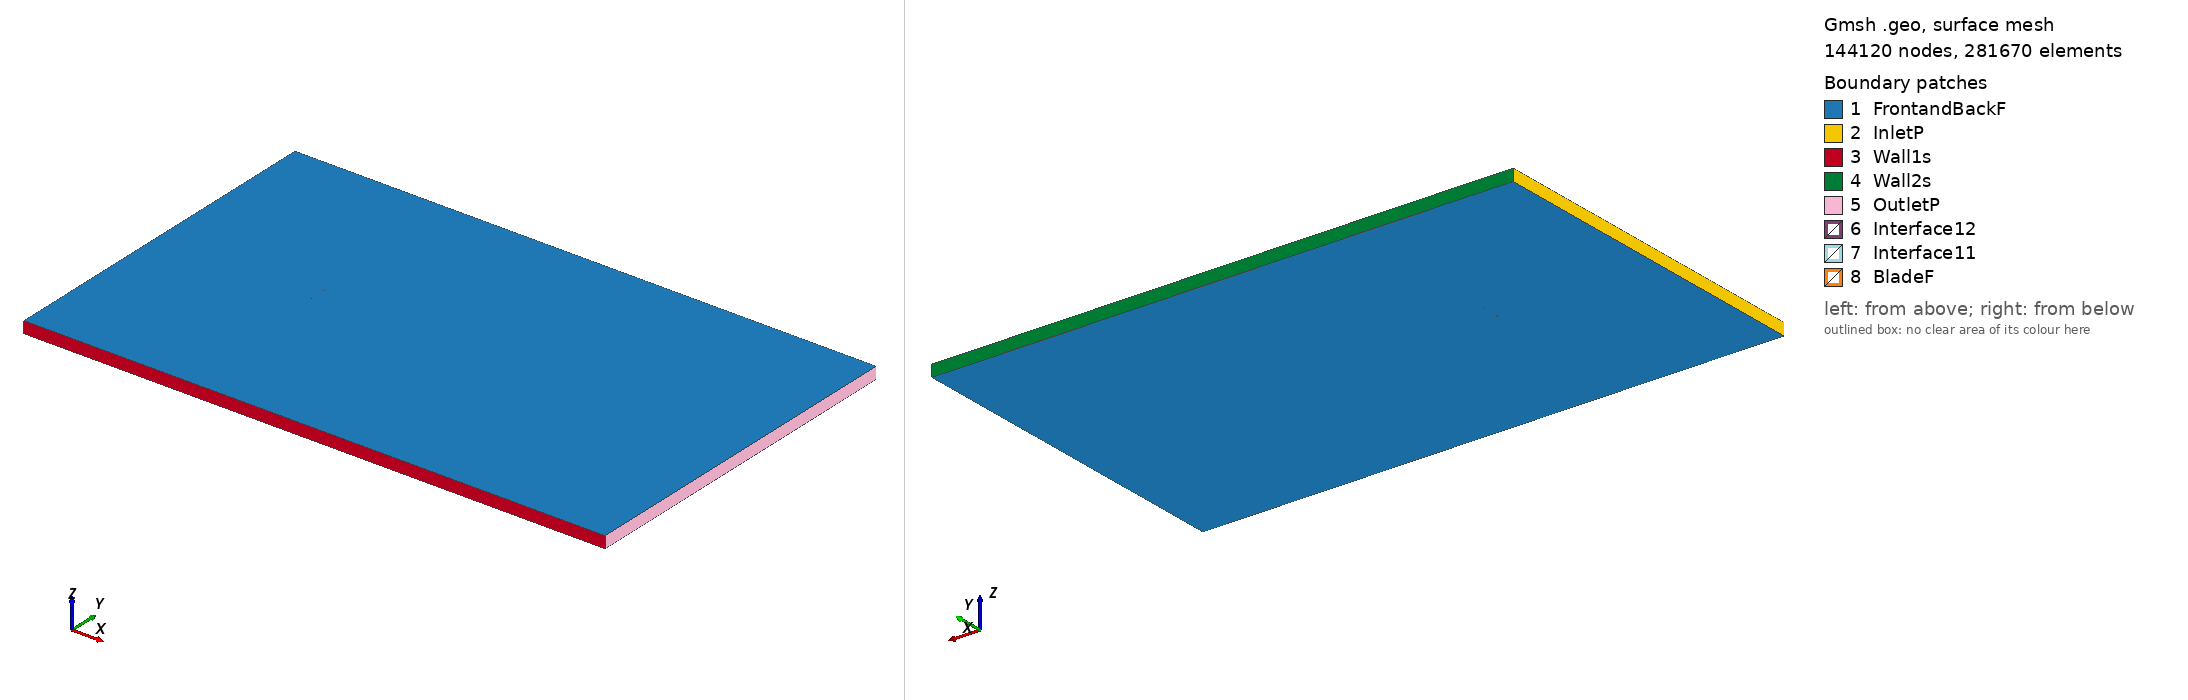

Gmsh geometry script, surface-meshed: 144120 nodes, 281670 surface elements. Boundary patches (legend numbers): 1 FrontandBackF, 2 InletP, 3 Wall1s, 4 Wall2s, 5 OutletP, 6 Interface12, 7 Interface11, 8 BladeF. Left view from above one corner, right view from below the opposite corner. Legend entries are the model's physical surfaces. The drawing asked Gmsh for element sizes between 1% and 20% of the model's largest extent; the script's own settings can give other sizes.

=== goe701_tsr_4.7127_aoa_9.0395.geo (drawn) ===
SetFactory("OpenCASCADE");

Point(1) = {0.074278, 0.717548, 0, 1.0};
Point(2) = {0.071112, 0.719010, 0, 1.0};
Point(3) = {0.063758, 0.722415, 0, 1.0};
Point(4) = {0.048975, 0.728609, 0, 1.0};
Point(5) = {0.034124, 0.734267, 0, 1.0};
Point(6) = {0.019198, 0.739312, 0, 1.0};
Point(7) = {0.004167, 0.743516, 0, 1.0};
Point(8) = {-0.010979, 0.746800, 0, 1.0};
Point(9) = {-0.026259, 0.749013, 0, 1.0};
Point(10) = {-0.041690, 0.750000, 0, 1.0};
Point(11) = {-0.049483, 0.749914, 0, 1.0};
Point(12) = {-0.057370, 0.748995, 0, 1.0};
Point(13) = {-0.061370, 0.748092, 0, 1.0};
Point(14) = {-0.065429, 0.746731, 0, 1.0};
Point(15) = {-0.069591, 0.744527, 0, 1.0};
Point(16) = {-0.071706, 0.743157, 0, 1.0};
Point(17) = {-0.074069, 0.739796, 0, 1.0};
Point(18) = {-0.072478, 0.736953, 0, 1.0};
Point(19) = {-0.070696, 0.735643, 0, 1.0};
Point(20) = {-0.066991, 0.734170, 0, 1.0};
Point(21) = {-0.063219, 0.733236, 0, 1.0};
Point(22) = {-0.059399, 0.732683, 0, 1.0};
Point(23) = {-0.051721, 0.731882, 0, 1.0};
Point(24) = {-0.044014, 0.731313, 0, 1.0};
Point(25) = {-0.028631, 0.729943, 0, 1.0};
Point(26) = {-0.013275, 0.728343, 0, 1.0};
Point(27) = {0.002032, 0.726361, 0, 1.0};
Point(28) = {0.017320, 0.724226, 0, 1.0};
Point(29) = {0.032581, 0.721861, 0, 1.0};
Point(30) = {0.047850, 0.719572, 0, 1.0};
Point(31) = {0.063140, 0.717435, 0, 1.0};
Point(32) = {0.070798, 0.716483, 0, 1.0};
Point(33) = {0.074046, 0.716085, 0, 1.0};
Point(34) = {-0.074278, -0.717548, 0, 1.0};
Point(35) = {-0.071112, -0.719010, 0, 1.0};
Point(36) = {-0.063758, -0.722415, 0, 1.0};
Point(37) = {-0.048975, -0.728609, 0, 1.0};
Point(38) = {-0.034124, -0.734267, 0, 1.0};
Point(39) = {-0.019198, -0.739312, 0, 1.0};
Point(40) = {-0.004167, -0.743516, 0, 1.0};
Point(41) = {0.010979, -0.746800, 0, 1.0};
Point(42) = {0.026259, -0.749013, 0, 1.0};
Point(43) = {0.041690, -0.750000, 0, 1.0};
Point(44) = {0.049483, -0.749914, 0, 1.0};
Point(45) = {0.057370, -0.748995, 0, 1.0};
Point(46) = {0.061370, -0.748092, 0, 1.0};
Point(47) = {0.065429, -0.746731, 0, 1.0};
Point(48) = {0.069591, -0.744527, 0, 1.0};
Point(49) = {0.071706, -0.743157, 0, 1.0};
Point(50) = {0.074069, -0.739796, 0, 1.0};
Point(51) = {0.072478, -0.736953, 0, 1.0};
Point(52) = {0.070696, -0.735643, 0, 1.0};
Point(53) = {0.066991, -0.734170, 0, 1.0};
Point(54) = {0.063219, -0.733236, 0, 1.0};
Point(55) = {0.059399, -0.732683, 0, 1.0};
Point(56) = {0.051721, -0.731882, 0, 1.0};
Point(57) = {0.044014, -0.731313, 0, 1.0};
Point(58) = {0.028631, -0.729943, 0, 1.0};
Point(59) = {0.013275, -0.728343, 0, 1.0};
Point(60) = {-0.002032, -0.726361, 0, 1.0};
Point(61) = {-0.017320, -0.724226, 0, 1.0};
Point(62) = {-0.032581, -0.721861, 0, 1.0};
Point(63) = {-0.047850, -0.719572, 0, 1.0};
Point(64) = {-0.063140, -0.717435, 0, 1.0};
Point(65) = {-0.070798, -0.716483, 0, 1.0};
Point(66) = {-0.074046, -0.716085, 0, 1.0};

// Lines: first blade (splines 1-4)
Spline(1) = {1:33};
Spline(2) = {33,1};

// Lines: second blade (splines 5-8)
Spline(3) = {34:66};
Spline(4) = {66,34};

// Outer domain (points 20001-4 and lines)
Point(67) = {-13.50000000, -15.00000000, 0, 1.0};
Point(68) = {-13.50000000, 15.00000000, 0, 1.0};
Point(69) = {36.00000000, 15.00000000, 0, 1.0};
Point(70) = {36.00000000, -15.00000000, 0, 1.0};
Line(11) = {67, 68};
Line(12) = {68, 69};
Line(13) = {69, 70};
Line(14) = {67, 70};

// Interface (between moving and stationary domain) (circles)
Circle(9) = {0, 0, 0, 0.80000000, 0, 2*Pi};
Circle(10) = {0, 0, 0, 0.80000000, 0, 2*Pi};

// Loops collect Lines/Splines/etc (blade1, blade2, domain, first circle)
Line Loop(1) = {1:2};
Line Loop(2) = {3:4};
Line Loop(3) = {11,12,13,-14};
Line Loop(4) = {9};

// BooleanDifference cuts out the circle/interface from the domain
Plane Surface(1) = {3};
Plane Surface(2) = {4};
BooleanDifference{ Surface{1}; Delete;}{ Surface{2}; Delete;}

// This one cuts out the blades from the inner circle/interface
Line Loop(6) = {10};
Plane Surface(5) = {6};
Plane Surface(6) = {1};
Plane Surface(7) = {2};
BooleanDifference{ Surface{5}; Delete;}{ Surface{6,7}; Delete;}

// extrude to 3rd dimension
Extrude {0, 0, 1} {Surface{1}; Surface{5}; Layers{1}; Recombine;}

// Physical Surfaces are the named boundaries (patches)
Physical Surface("Interface11") = {12};
Physical Surface("Interface12") = {10};

// sides of domain
Physical Surface("InletP") = {6};
Physical Surface("OutletP") = {9};

// top and bottom of domain
Physical Surface("Wall1s") = {7};
Physical Surface("Wall2s") = {8};

// Check FrontandBackF by ensuring there is nothing in the 3rd dimension
Physical Surface("FrontandBackF") = {1,11,5,17};
Physical Surface("BladeF") = {13:16};
Physical Volume("Turbine") = {2};
Physical Volume("Farfield") = {1};

// settings for airfoil boundary layer
Field[1] = BoundaryLayer;
Field[1].EdgesList = {1:4};
Field[1].hwall_n = 1e-3;
Field[1].thickness = 1.5e-2;
Field[1].ratio = 1.05;
Field[1].Quads = 1;
BoundaryLayer Field = 1;

// control points for mesh (blade and interface)
// floor((arc length / 1.5mm)/ 2) -> Transfinite Line
Transfinite Line {1,3} = 102 Using Progression 1;
Transfinite Line {2,4} = 2 Using Progression 1;
Transfinite Line {9, 15} = 800 Using Progression 1;

// For more information on gmsh syntax, visit http://gmsh.info/doc/texinfo/gmsh.html
